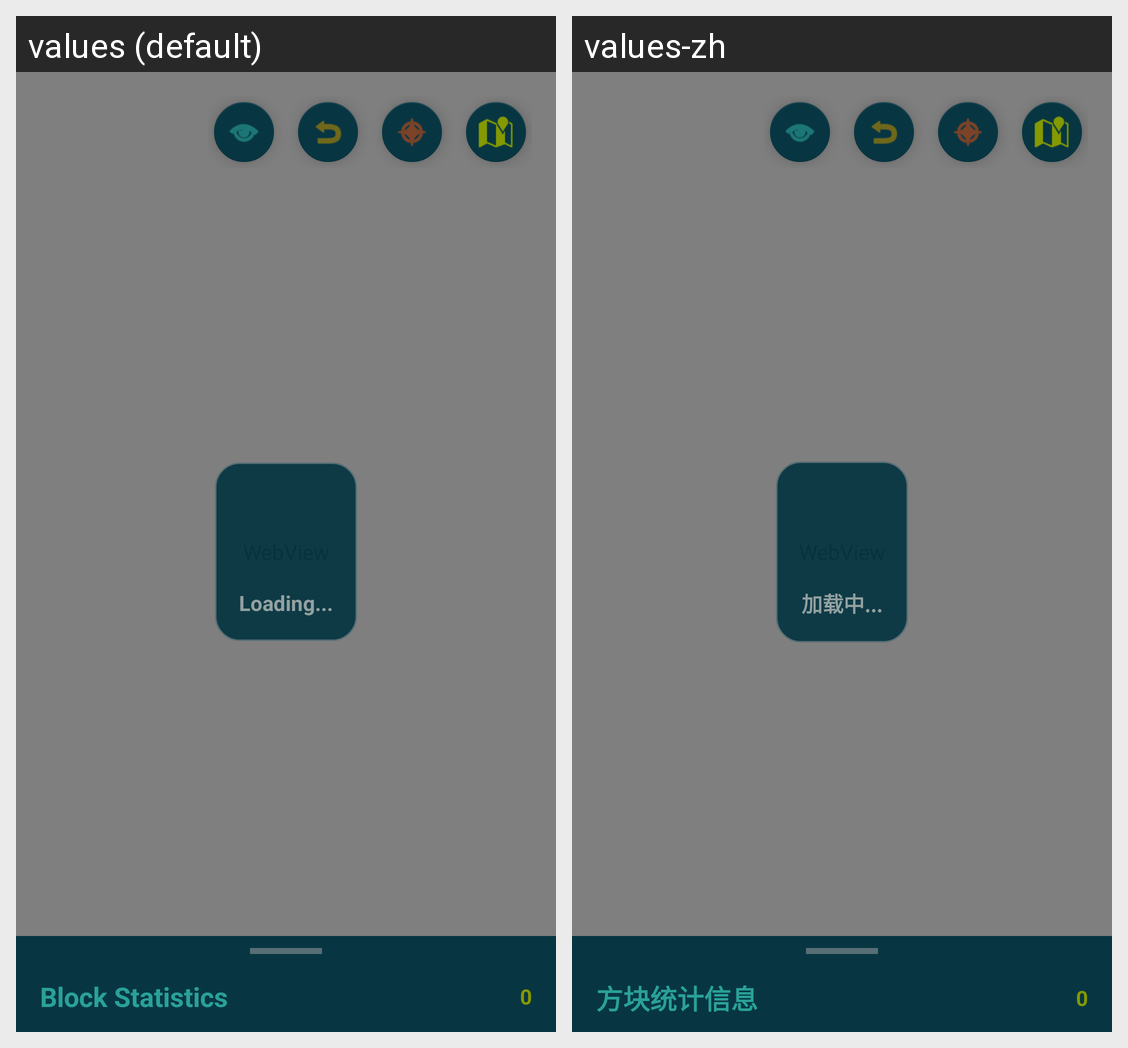

The same Android screen rendered under two of its app's locales, left to right. List the strings drawn on it with the default value and each locale's translation.
Android screen res/layout/activity_preview.xml rendered under 2 locales, left to right: values (default), values-zh. Device: Nexus 5 (rendered at 1080×1920; each locale shown at half size, 540×960, under a caption strip naming it); theme Theme.Lodestone.
Strings drawn on this screen, with the default value and each locale's value (text and hints the layout hard-codes, and strings that could not be matched under every locale, appear in the picture but are not listed):

loading
  values: Loading...
  values-zh: 加载中...

stats_title
  values: Block Statistics
  values-zh: 方块统计信息
